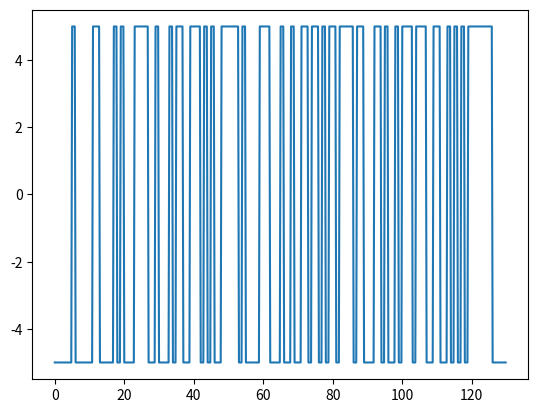

Source code (Python):
import matplotlib.pyplot as plt
import pandas
from scipy.fft import fft, fftfreq
import numpy as np

def extract_bit(number, index):
    return (number & (1 << index)) >> index

PRBS_value = 0b0100000
to_add = extract_bit(PRBS_value, 0)^extract_bit(PRBS_value, 1)
values_list = []

for i in range (130):
    values_list.append(PRBS_value)
    values_list.append(PRBS_value)
    values_list.append(PRBS_value)
    values_list.append(PRBS_value)

    PRBS_value = (PRBS_value  >> 1) & 0x7F
    to_add = extract_bit(PRBS_value, 0)^extract_bit(PRBS_value, 1)
    PRBS_value += (to_add << 7)
    


only_fst_bit = [10 * ((value & 0x01) - 0.5) for value in values_list]


plt.plot([i/4 for i in range(len(only_fst_bit))],only_fst_bit)
plt.show()

# PRBS_series = pandas.Series(only_fst_bit)

# print("computing autocorrlation please wait")

# PRBS_autocorr = [PRBS_series.autocorr(lag = i) for i in range(2**(10))]


# print("computing done.")


# PRBS_period = 1/( 8 *85000)




# print("computing FFT please wait")
# PRBS_spec_dens = fft(np.array(PRBS_autocorr))

# print("computing done.")
# freq = fftfreq(n = len(PRBS_spec_dens), d=PRBS_period)

# plt.title("PRBS Spectral density with 170kHz clock frequency")
# plt.plot(freq, [np.absolute(f) for f in PRBS_spec_dens])
# plt.ylabel("spectral_density (f)")
# plt.xlabel("f")

# bandwidth_start = 70e3  # 75 kHz
# bandwidth_end = 100e3    # 100 kHz

# plt.fill_between([bandwidth_start, bandwidth_end], 0, np.max(PRBS_spec_dens), color='r', alpha=0.3, label='Bandwidth (75 kHz - 95 kHz)')


# plt.show()